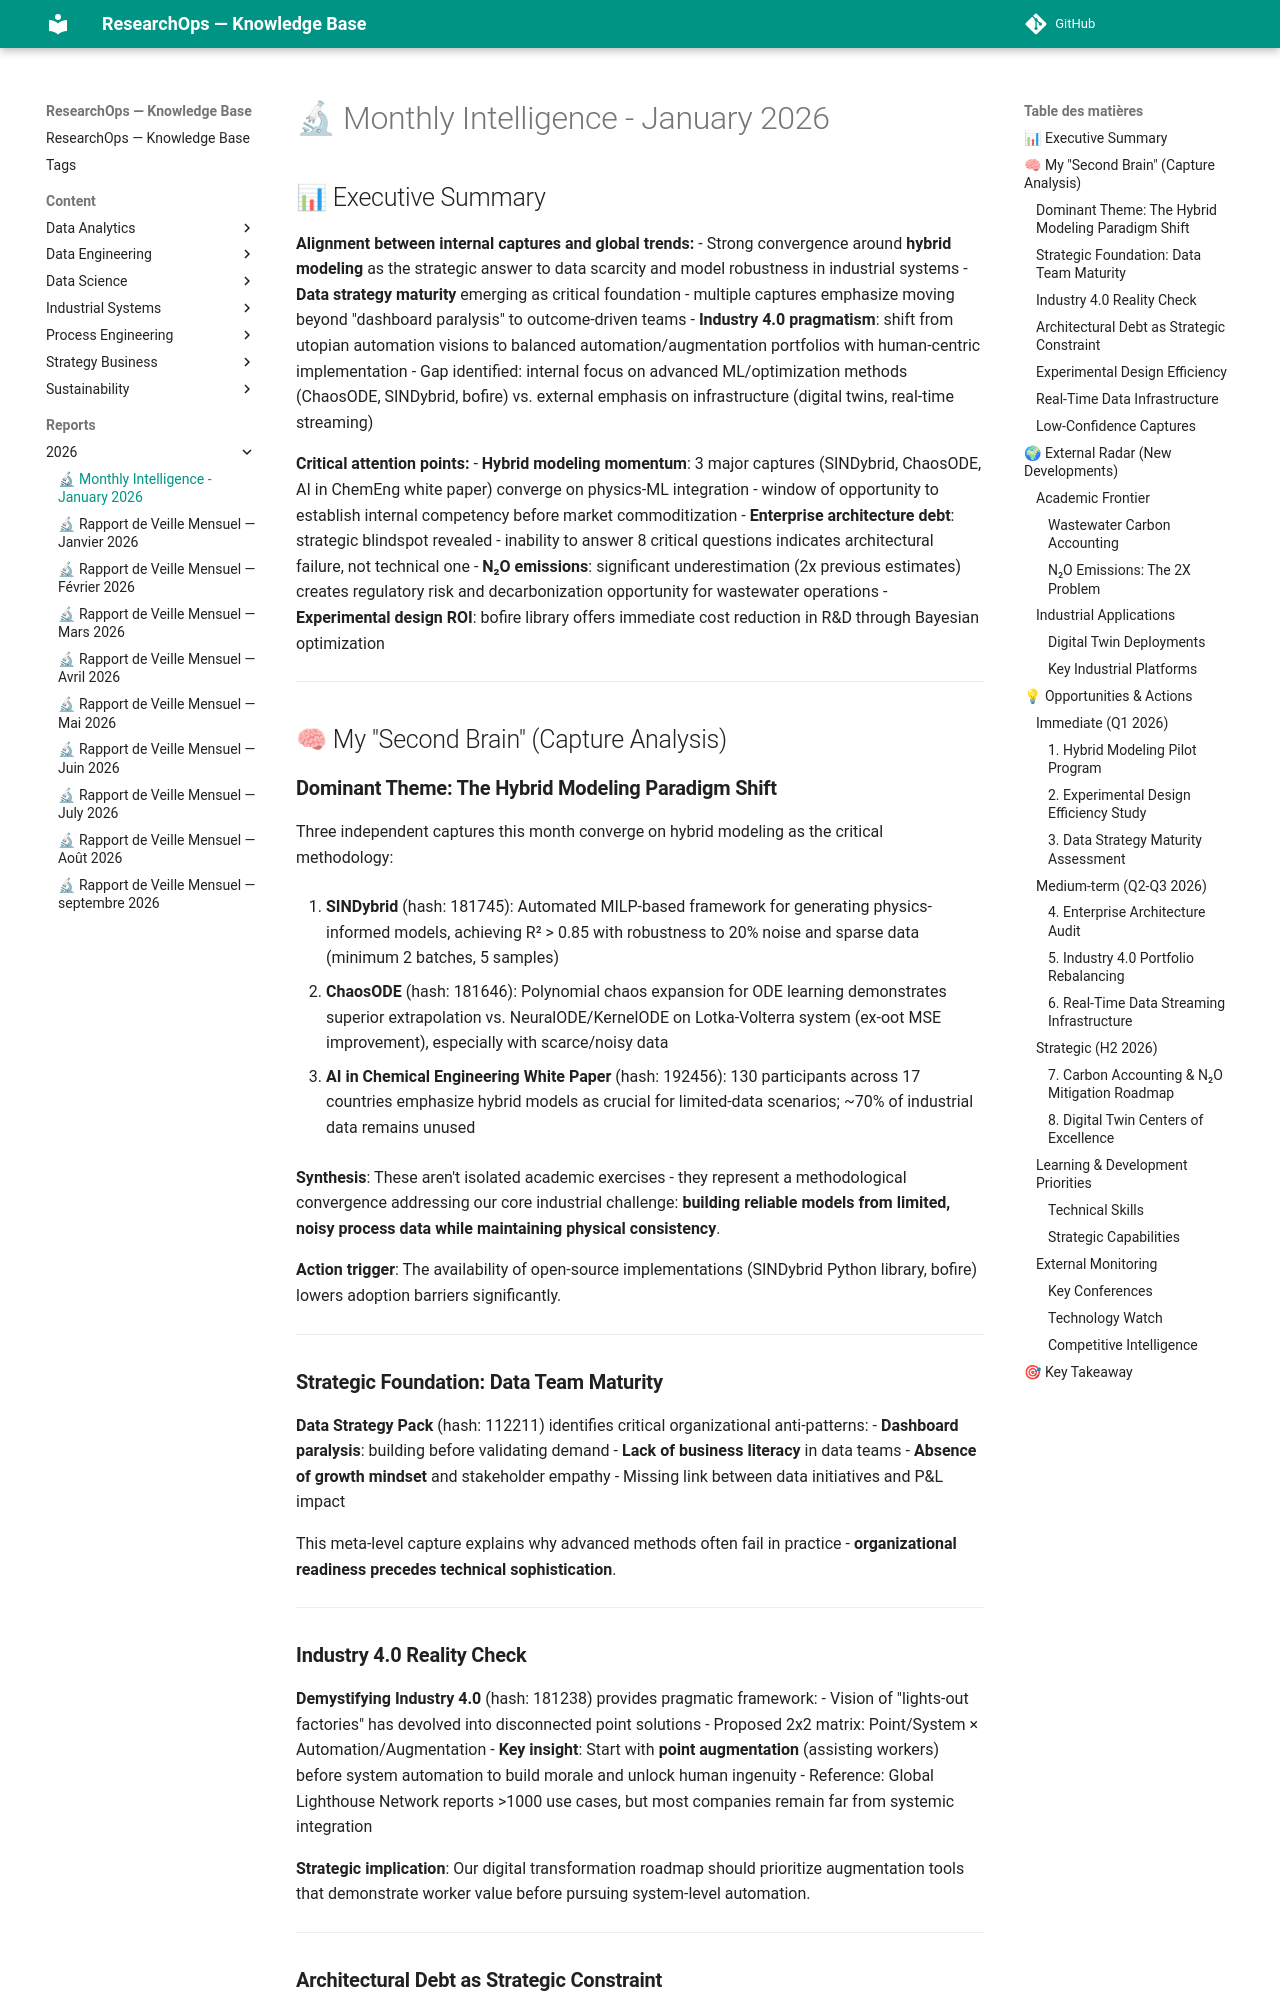

repository: yajeddig/ResearchOps · page: reports/2026/2026-01_Monitor/index.html · generator: mkdocs

# 🔬 Monthly Intelligence - January 2026

## 📊 Executive Summary

**Alignment between internal captures and global trends:**
- Strong convergence around **hybrid modeling** as the strategic answer to data scarcity and model robustness in industrial systems
- **Data strategy maturity** emerging as critical foundation - multiple captures emphasize moving beyond "dashboard paralysis" to outcome-driven teams
- **Industry 4.0 pragmatism**: shift from utopian automation visions to balanced automation/augmentation portfolios with human-centric implementation
- Gap identified: internal focus on advanced ML/optimization methods (ChaosODE, SINDybrid, bofire) vs. external emphasis on infrastructure (digital twins, real-time streaming)

**Critical attention points:**
- **Hybrid modeling momentum**: 3 major captures (SINDybrid, ChaosODE, AI in ChemEng white paper) converge on physics-ML integration - window of opportunity to establish internal competency before market commoditization
- **Enterprise architecture debt**: strategic blindspot revealed - inability to answer 8 critical questions indicates architectural failure, not technical one
- **N₂O emissions**: significant underestimation (2x previous estimates) creates regulatory risk and decarbonization opportunity for wastewater operations
- **Experimental design ROI**: bofire library offers immediate cost reduction in R&D through Bayesian optimization

---

## 🧠 My "Second Brain" (Capture Analysis)

### **Dominant Theme: The Hybrid Modeling Paradigm Shift**

Three independent captures this month converge on hybrid modeling as the critical methodology:

1. **SINDybrid** (hash: 181745): Automated MILP-based framework for generating physics-informed models, achieving R² > 0.85 with robustness to 20% noise and sparse data (minimum 2 batches, 5 samples)
   
2. **ChaosODE** (hash: 181646): Polynomial chaos expansion for ODE learning demonstrates superior extrapolation vs. NeuralODE/KernelODE on Lotka-Volterra system (ex-oot MSE improvement), especially with scarce/noisy data

3. **AI in Chemical Engineering White Paper** (hash: 192456): 130 participants across 17 countries emphasize hybrid models as crucial for limited-data scenarios; ~70% of industrial data remains unused

**Synthesis**: These aren't isolated academic exercises - they represent a methodological convergence addressing our core industrial challenge: **building reliable models from limited, noisy process data while maintaining physical consistency**.

**Action trigger**: The availability of open-source implementations (SINDybrid Python library, bofire) lowers adoption barriers significantly.

---

### **Strategic Foundation: Data Team Maturity**

**Data Strategy Pack** (hash: 112211) identifies critical organizational anti-patterns:
- **Dashboard paralysis**: building before validating demand
- **Lack of business literacy** in data teams
- **Absence of growth mindset** and stakeholder empathy
- Missing link between data initiatives and P&L impact

This meta-level capture explains why advanced methods often fail in practice - **organizational readiness precedes technical sophistication**.

---
